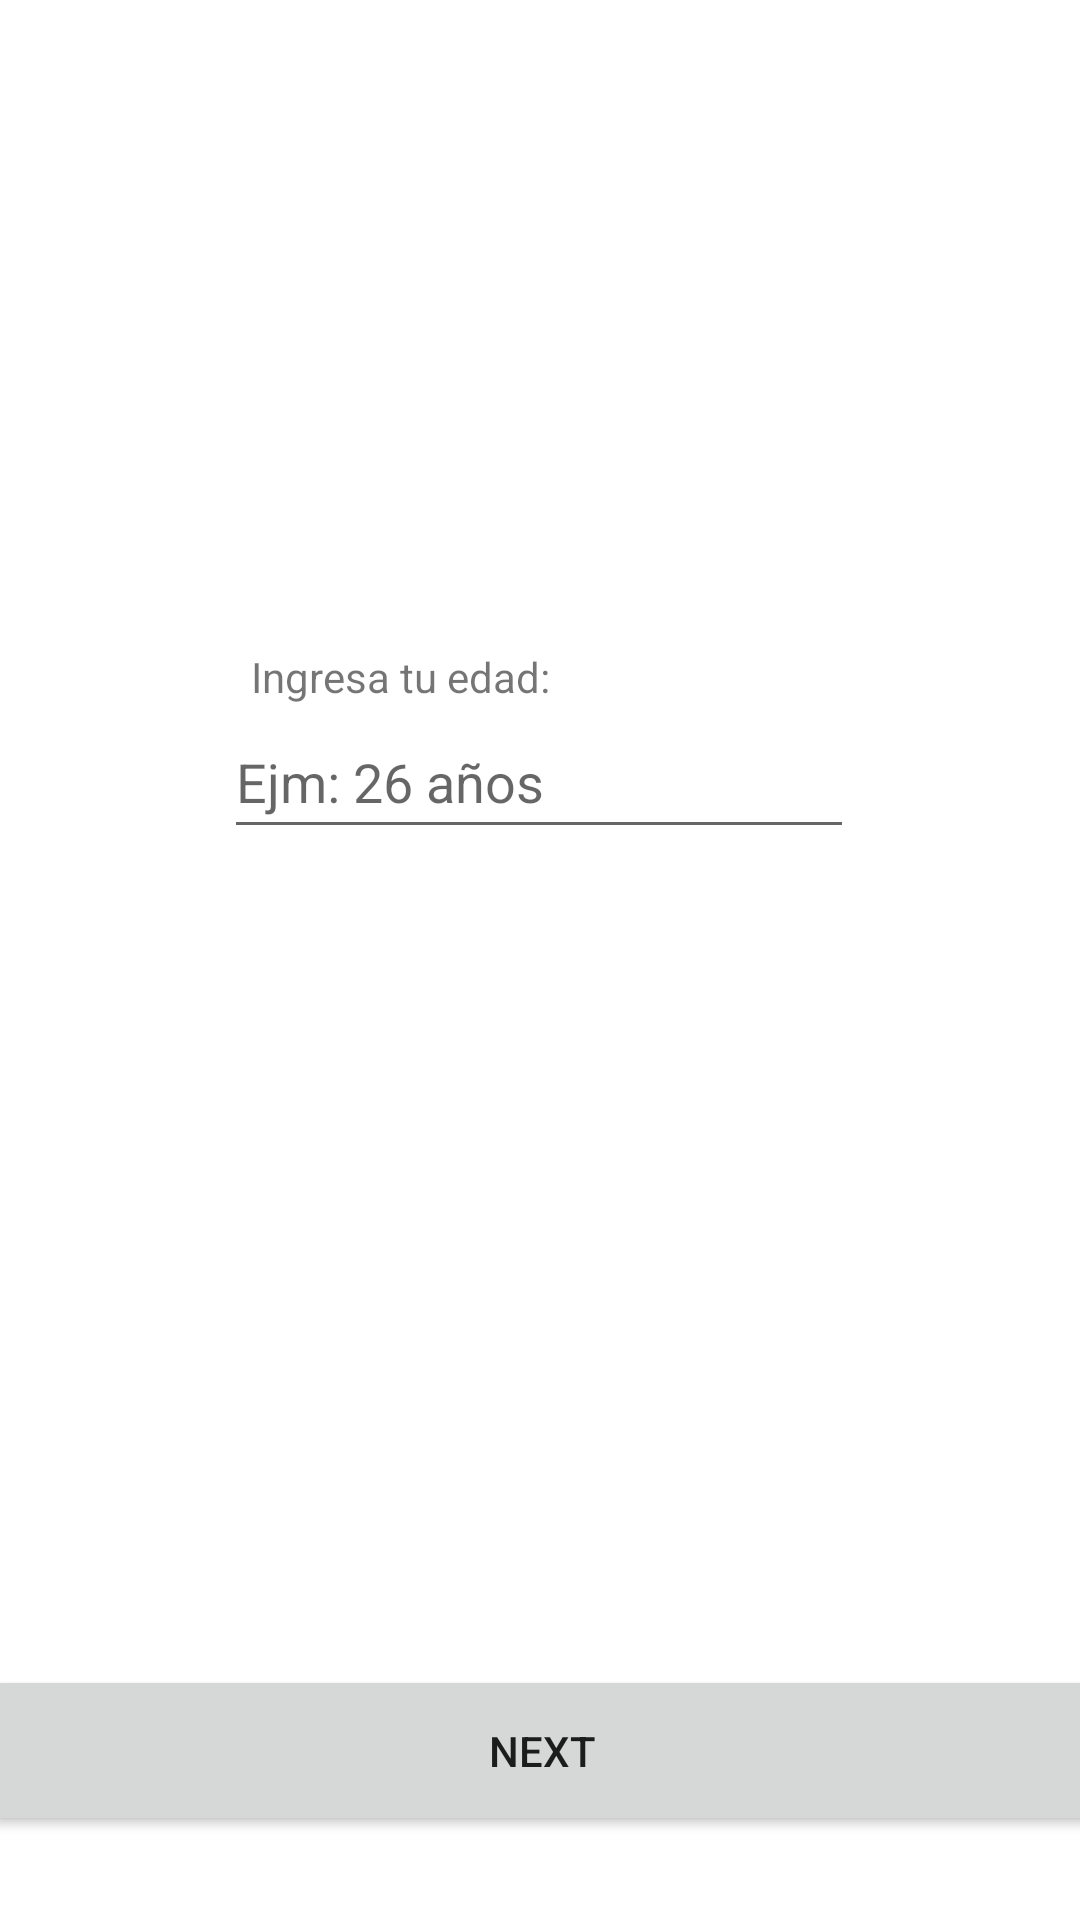

Android layout source for this screen:
<!-- AndroidManifest.xml: application theme Theme.PMFinal -->
<!-- res/layout/slide_6.xml -->
<?xml version="1.0" encoding="utf-8"?>
<androidx.constraintlayout.widget.ConstraintLayout xmlns:android="http://schemas.android.com/apk/res/android"
    xmlns:app="http://schemas.android.com/apk/res-auto"
    xmlns:tools="http://schemas.android.com/tools"
    android:layout_width="match_parent"
    android:layout_height="match_parent">


    <Button
        android:id="@+id/button"
        android:layout_width="372dp"
        android:layout_height="57dp"
        android:layout_marginBottom="28dp"
        android:text="Next"
        app:layout_constraintBottom_toBottomOf="parent"
        app:layout_constraintEnd_toEndOf="parent"
        app:layout_constraintHorizontal_bias="0.487"
        app:layout_constraintStart_toStartOf="parent" />

    <TextView
        android:id="@+id/textView4"
        android:layout_width="wrap_content"
        android:layout_height="wrap_content"
        android:text="Ingresa tu edad:"
        app:layout_constraintBottom_toTopOf="@+id/editTextNumberDecimal"
        app:layout_constraintEnd_toEndOf="parent"
        app:layout_constraintHorizontal_bias="0.321"
        app:layout_constraintStart_toStartOf="parent"
        app:layout_constraintTop_toTopOf="parent"
        app:layout_constraintVertical_bias="1.0" />

    <EditText
        android:id="@+id/editTextNumberDecimal"
        android:layout_width="wrap_content"
        android:layout_height="wrap_content"
        android:layout_marginBottom="272dp"
        android:ems="10"
        android:hint="Ejm: 26 años"
        android:inputType="numberDecimal"
        android:minHeight="48dp"
        app:layout_constraintBottom_toTopOf="@+id/button"
        app:layout_constraintEnd_toEndOf="parent"
        app:layout_constraintHorizontal_bias="0.497"
        app:layout_constraintStart_toStartOf="parent" />

</androidx.constraintlayout.widget.ConstraintLayout>
<!-- resources referenced by this layout -->
<resources>
  <style name="Theme.PMFinal" parent="Theme.MaterialComponents.DayNight.NoActionBar">
          
          <item name="colorPrimary">@color/purple_500</item>
          <item name="colorPrimaryVariant">@color/purple_700</item>
          <item name="colorOnPrimary">@color/white</item>
          
          <item name="colorSecondary">@color/teal_200</item>
          <item name="colorSecondaryVariant">@color/teal_700</item>
          <item name="colorOnSecondary">@color/black</item>
          
          <item name="android:statusBarColor" tools:targetApi="l">?attr/colorPrimaryVariant</item>
          
      </style>
  <!-- not gathered from this repository: default colours our renderer supplied (Android Studio template values) -->
  <color name="purple_500">#FF6200EE</color>
  <color name="purple_700">#FF3700B3</color>
  <color name="teal_200">#FF03DAC5</color>
  <color name="teal_700">#FF018786</color>
  <color name="black">#FF000000</color>
  <color name="white">#FFFFFFFF</color>
</resources>
